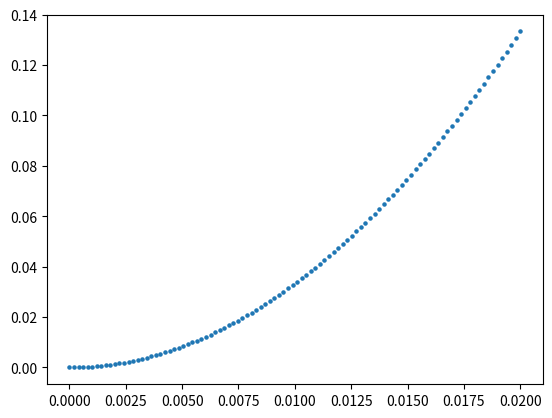

Generate this figure with matplotlib: (Note: this script raises an exception after producing the figure.)
import numpy as np
from numpy import *
import matplotlib.pyplot as plt
from time import time
#from scipy.integrate import quad

###################################################################################################################
##パラメータの調整
N = 500
V, t, mu, gu, n0, n1, n2, n3, nscf =1.5, 1 , 0, 1, 5, 1, 1, 100, 2000  # 7.525 #9.21
n_search, error, check_gap =100, 1e-10, 1e-6
qs     = np.linspace(0.0,0.002,n0)         #(np.pi/a)
Bs     = np.linspace(0.0,0.0,n1)          #np.linspace(0,0.08,n1)
kBTs   = np.linspace(0.001,1,n2)
deltas = np.linspace(0, 0.02, n3)

#index of q by which calculating extended GL
i_q = 2

###################################################################################################################
## gap_eq をdef
def e_k_spin(k1, k2, k3, q, y, B): 
    return 2*t*(np.cos((k1+(q/2)*np.pi))) - mu + y * 1/2 * gu * B

def e_k_s(k1, k2, k3, q, B):
    return (e_k_spin(k1, k2, k3, q, 1, B) + e_k_spin(-1*k1, -1*k2, -1*k3, q, -1, B))/2

def e_k_a(k1, k2, k3, q, B):
    return (e_k_spin(k1, k2, k3, q, 1, B) - e_k_spin(-1*k1, -1*k2, -1*k3, q, -1, B))/2

def E_k_q(k1, k2, k3, gap, q, B):
    return np.sqrt(e_k_s(k1, k2, k3, q, B)**2 + gap**2)

def E_k_q_s(k1, k2, k3, gap, q, y, B):
    return E_k_q(k1, k2, k3, gap, q, B) + y * e_k_a(k1, k2, k3, q, B)

def Fermi(beta, E):
    #return  1 / (np.exp(beta*E) + 1 )
    return (1 - np.tanh(beta*E/2)) /2

def func(k1, k2, k3, gap, q, B): 
    return gap*(1-Fermi(beta, E_k_q_s(k1, k2, k3, gap, q, -1, B))-Fermi(beta, E_k_q_s(k1, k2, k3, gap, q, 1, B)))/(2*E_k_q(k1, k2, k3, gap, q, B))

def rhs(gap, q, B):
    k1 = -1 * np.pi + 2 * arange(N) * np.pi / (N)
    kx = k1
    ky, kz = 1, 1
    f = func(kx, ky, kz, gap, q, B)
    return (V / (N)) * sum(f)

###################################################################################################################
#free energy の定義
def Fn():
    return F1(0,0) + F0(0,0) + Fc(0)

def F1(qs,ans_q):
    y = -1 + 2 * arange(2)
    k1 = -1 * np.pi + 2 * arange(N) * np.pi / (N)
    kx, y = meshgrid(k1, y, indexing='ij')
    ky, kz = 1, 1
    g = log(1+exp(-1*beta*E_k_q_s(kx, ky, kz, ans_q, qs, y, Bs[0])))
    return -1*(1/beta) * sum(g)

def F0(qs,ans_q):
    k1 = -1 * np.pi + 2 * arange(N) * np.pi / (N)
    kx = k1
    ky, kz = 1, 1
    f = e_k_spin(-1*kx, -1*ky, -1*kz, qs,-1, Bs[0]) - E_k_q_s(kx, ky, kz, ans_q, qs, -1, Bs[0])
    return sum(f)

def Fc(ans_q):
    return(N)*(ans_q**2)/V

def free_energy(qs,ans_q):
    return F1(qs,ans_q) + F0(qs,ans_q) + Fc(ans_q) -Fn()#  

###################################################################################################################
## def for finding the coefficients of extended GL free energy
def calculate_a_1(x_1, y_1):
    return 2 * y_1/(x_1)**2
def calculate_a(x_1, y_1, T_1, T, Tc):
    p = (1-T/Tc)/(1-T_1/Tc)
    return 2 * y_1/(x_1)**2 * p
def calculate_b(x_1, y_1):
    return -1 * y_1/(x_1)**4
def calculate_d(x_1, y_1, x_2, y_2, q):
    a = 2 * y_1/(x_1)**2
    d = 2 * y_2/(x_2)**2
    return (d-a)/(q*pi)**2
def calculate_e(x_1, y_1, x_2, y_2, q):
    b = -1 * y_1/(x_1)**4
    e = -1 * y_2/(x_2)**4
    return (e-b)/(q*pi)**2

###################################################################################################################
## def for finding the coefficients of extended GL free energy
def extende_GL(a, b, d, e, q, delta):
    return a*delta**2 + b*delta**4 \
                      + d*q**2*delta**2 + e*q**2*delta**4


###################################################################################################################
##ギャップの逐次計算
ans= []
for h in range(n0):
    ans0 = []
    for i in range(n1):
        ans1 = []
        for j in range(n2): # それぞれの温度で秩序パラメータを計算
            beta, d0= 1/kBTs[j], 100.0
            for k in range(nscf): # 収束するまで最大1000回ループ
                d1 = rhs(d0, qs[h], Bs[i]) 
                if abs(d1-d0) < 1e-10: break # 収束チェック
                d0 = d1
            ans1.append([d0, abs(d1-d0), k])
        ans0.append(ans1)
    ans.append(ans0)
ans = np.array(ans)

###################################################################################################################
#free energy の計算
kBT = kBTs[0]
beta = 1/kBT
B = Bs[0]
ans_F = []
ans_F.append(free_energy(qs[0], ans[0,0,0,0]))
ans_F.append(free_energy(qs[i_q], ans[i_q,0,0,0]))
ans_F = np.array(ans_F)

###################################################################################################################
## find the coefficients of extended GL free energy
a_1 = calculate_a_1(ans[0,0,0,0], ans_F[0])
b = calculate_b(ans[0,0,0,0], ans_F[0])
d = calculate_d(ans[0,0,0,0], ans_F[0], ans[i_q,0,0,0], ans_F[1], qs[i_q])
e = calculate_e(ans[0,0,0,0], ans_F[0], ans[i_q,0,0,0], ans_F[1], qs[i_q])

###################################################################################################################
##calculate_freeenergy
f, extended_GL = [], []
for i in range(n0):
    f_1, extended_GL_1 = [], []
    for j in range(n3):
        f_temp = Fc(deltas[j])
        f_1.append(f_temp)
        extended_GL_temp = extende_GL(a_1, b, d, e, qs[i],deltas[j])
        extended_GL_1.append(extended_GL_temp)
    f.append(f_1)
    extended_GL.append(extended_GL_1)
f = np.array(f)
extended_GL = np.array(extended_GL)


########################################################################################################################
#plot the figure of comparing free energy to extended GL
for i in range(n0):

    plt.scatter(deltas, f[i,:], 5)
    #plt.scatter(deltas, extended_GL[i,:], 5)
    plt.savefig("figure/"+ str(qs[i]) + ".png")
    plt.clf()

###################################
##output
for i in range(n0):
    file = open("output/"+ str(qs[i]), "w")
    file.write("##delta---free_energy---extended_GL" + "\n")
    for j in range (n3):
        file.write(str(deltas[j]) + " " + str(f[i,j]) + " " + str(extended_GL[i,j]) + "\n")
    file.close()
